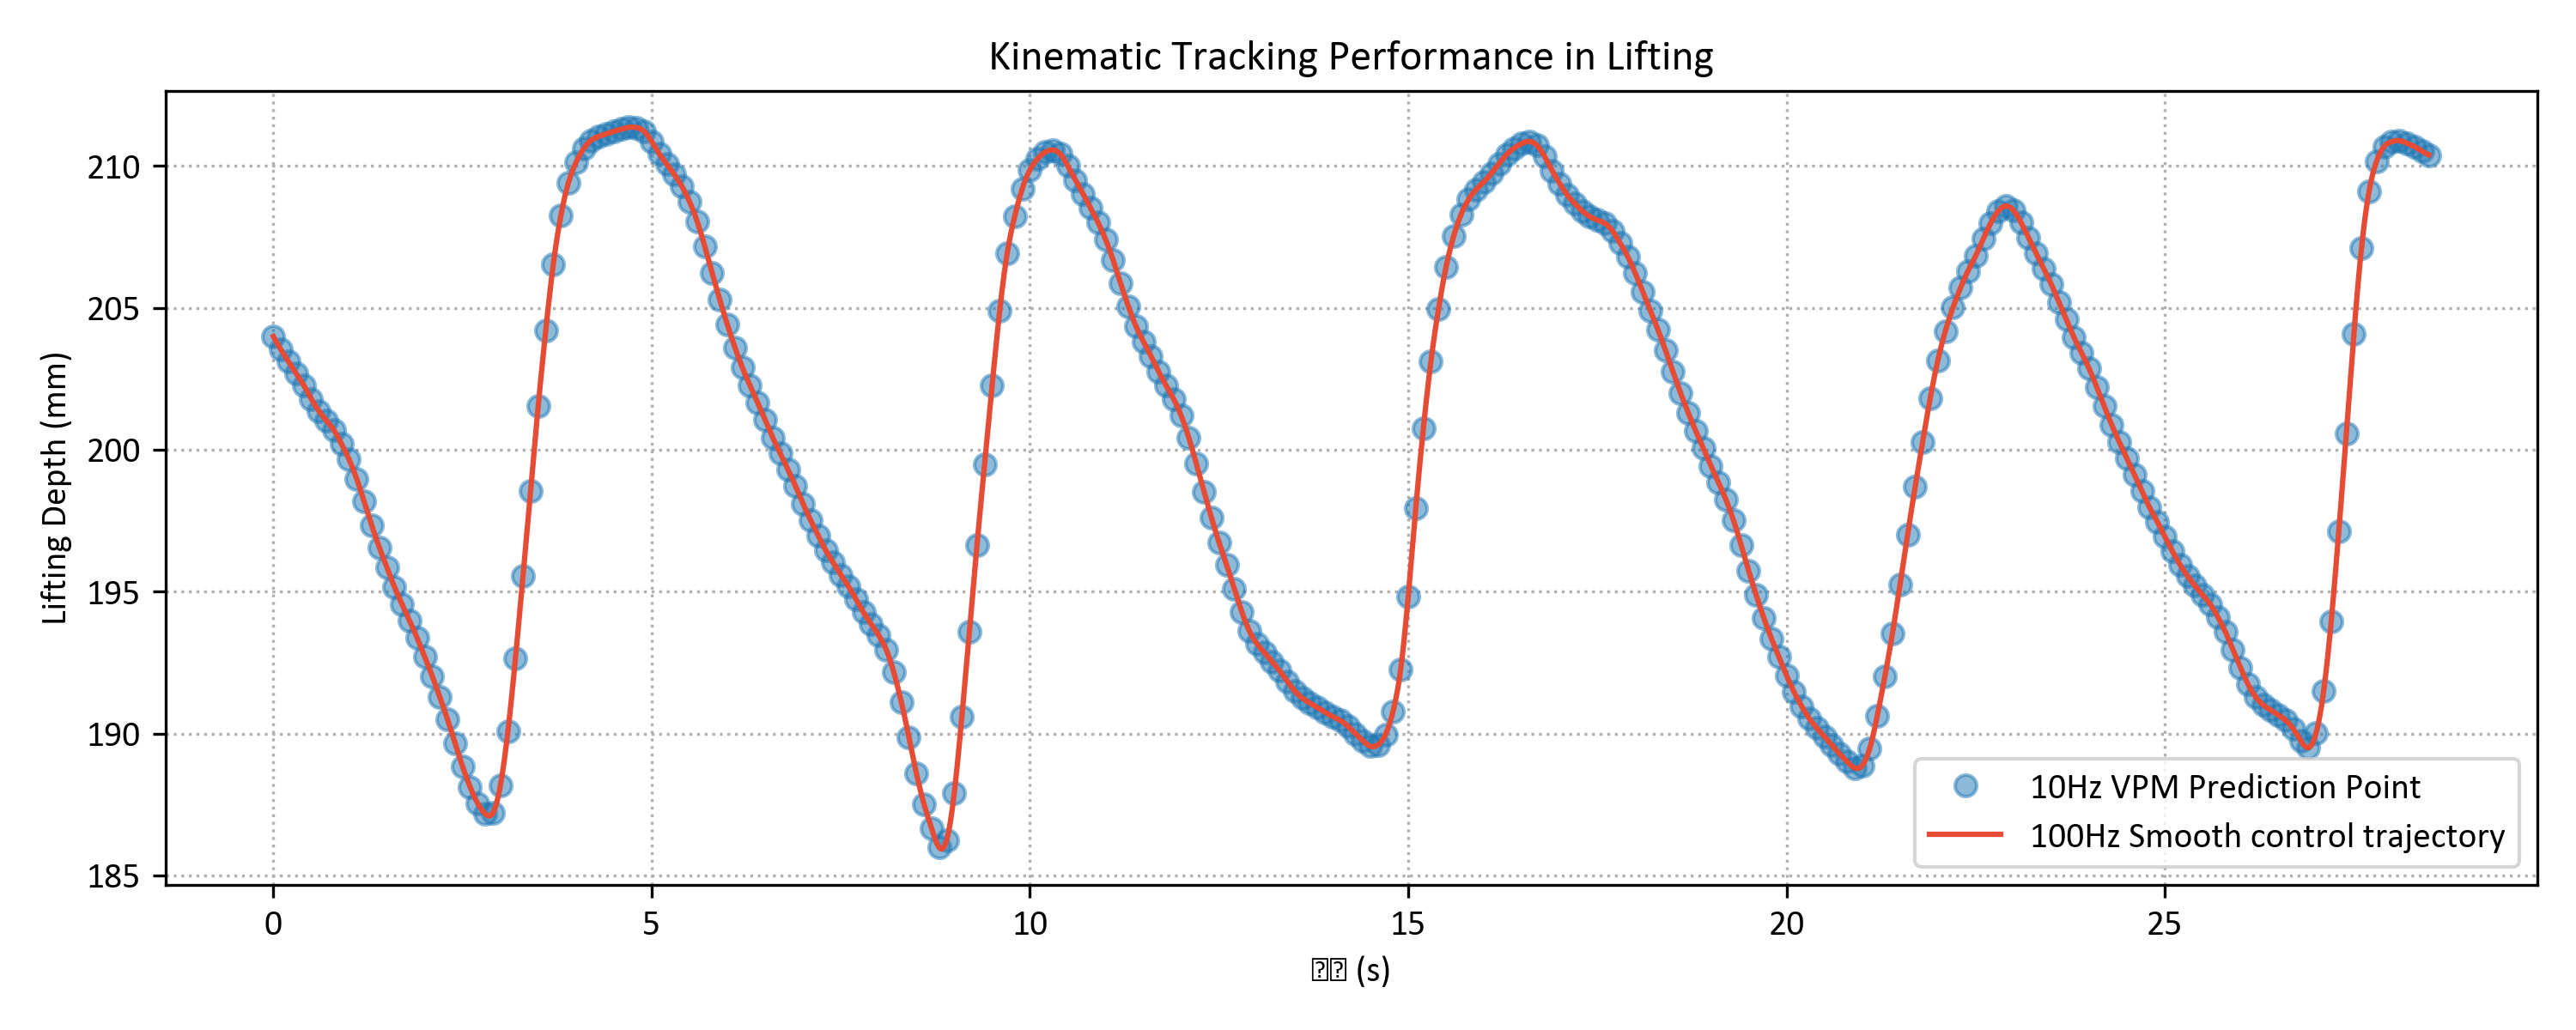

The table this chart was drawn from, first rows:
Time_s, Z_Command_m
0.0, 0.204
0.01, 0.2039
0.02, 0.2039
0.03, 0.2038
0.04, 0.2038
0.05, 0.2037
0.06, 0.2037
0.07, 0.2037
0.08, 0.2036
0.09, 0.2036
0.1, 0.2035
0.11, 0.2035
0.12, 0.2034
0.13, 0.2034
0.14, 0.2034
0.15, 0.2033
0.16, 0.2033
0.17, 0.2032
0.18, 0.2032
0.19, 0.2031
0.2, 0.2031
0.21, 0.2031
0.22, 0.203
0.23, 0.203
0.24, 0.2029
0.25, 0.2029
0.26, 0.2028
0.27, 0.2028
0.28, 0.2028
0.29, 0.2027
0.3, 0.2027
0.31, 0.2026
0.32, 0.2026
0.33, 0.2026
0.34, 0.2025
0.35, 0.2025
0.36, 0.2024
0.37, 0.2024
0.38, 0.2024
0.39, 0.2023
0.4, 0.2023
0.41, 0.2022
0.42, 0.2022
0.43, 0.2021
0.44, 0.2021
0.45, 0.202
0.46, 0.202
0.47, 0.2019
0.48, 0.2019
0.49, 0.2018
0.5, 0.2018
0.51, 0.2017
0.52, 0.2017
0.53, 0.2017
0.54, 0.2016
0.55, 0.2016
0.56, 0.2015
0.57, 0.2015
0.58, 0.2014
0.59, 0.2014
... 2,790 more rows
